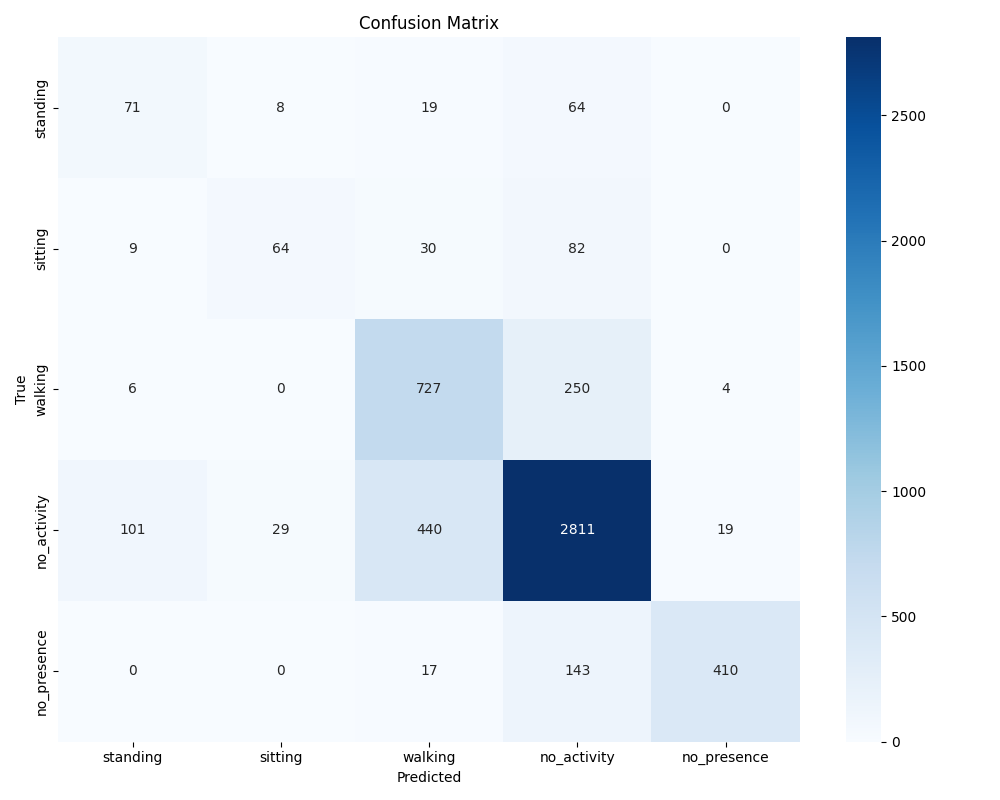

The data file committed next to this chart (first rows):
, standing, sitting, walking, no_activity, no_presence
standing, 71, 8, 19, 64, 0
sitting, 9, 64, 30, 82, 0
walking, 6, 0, 727, 250, 4
no_activity, 101, 29, 440, 2811, 19
no_presence, 0, 0, 17, 143, 410
